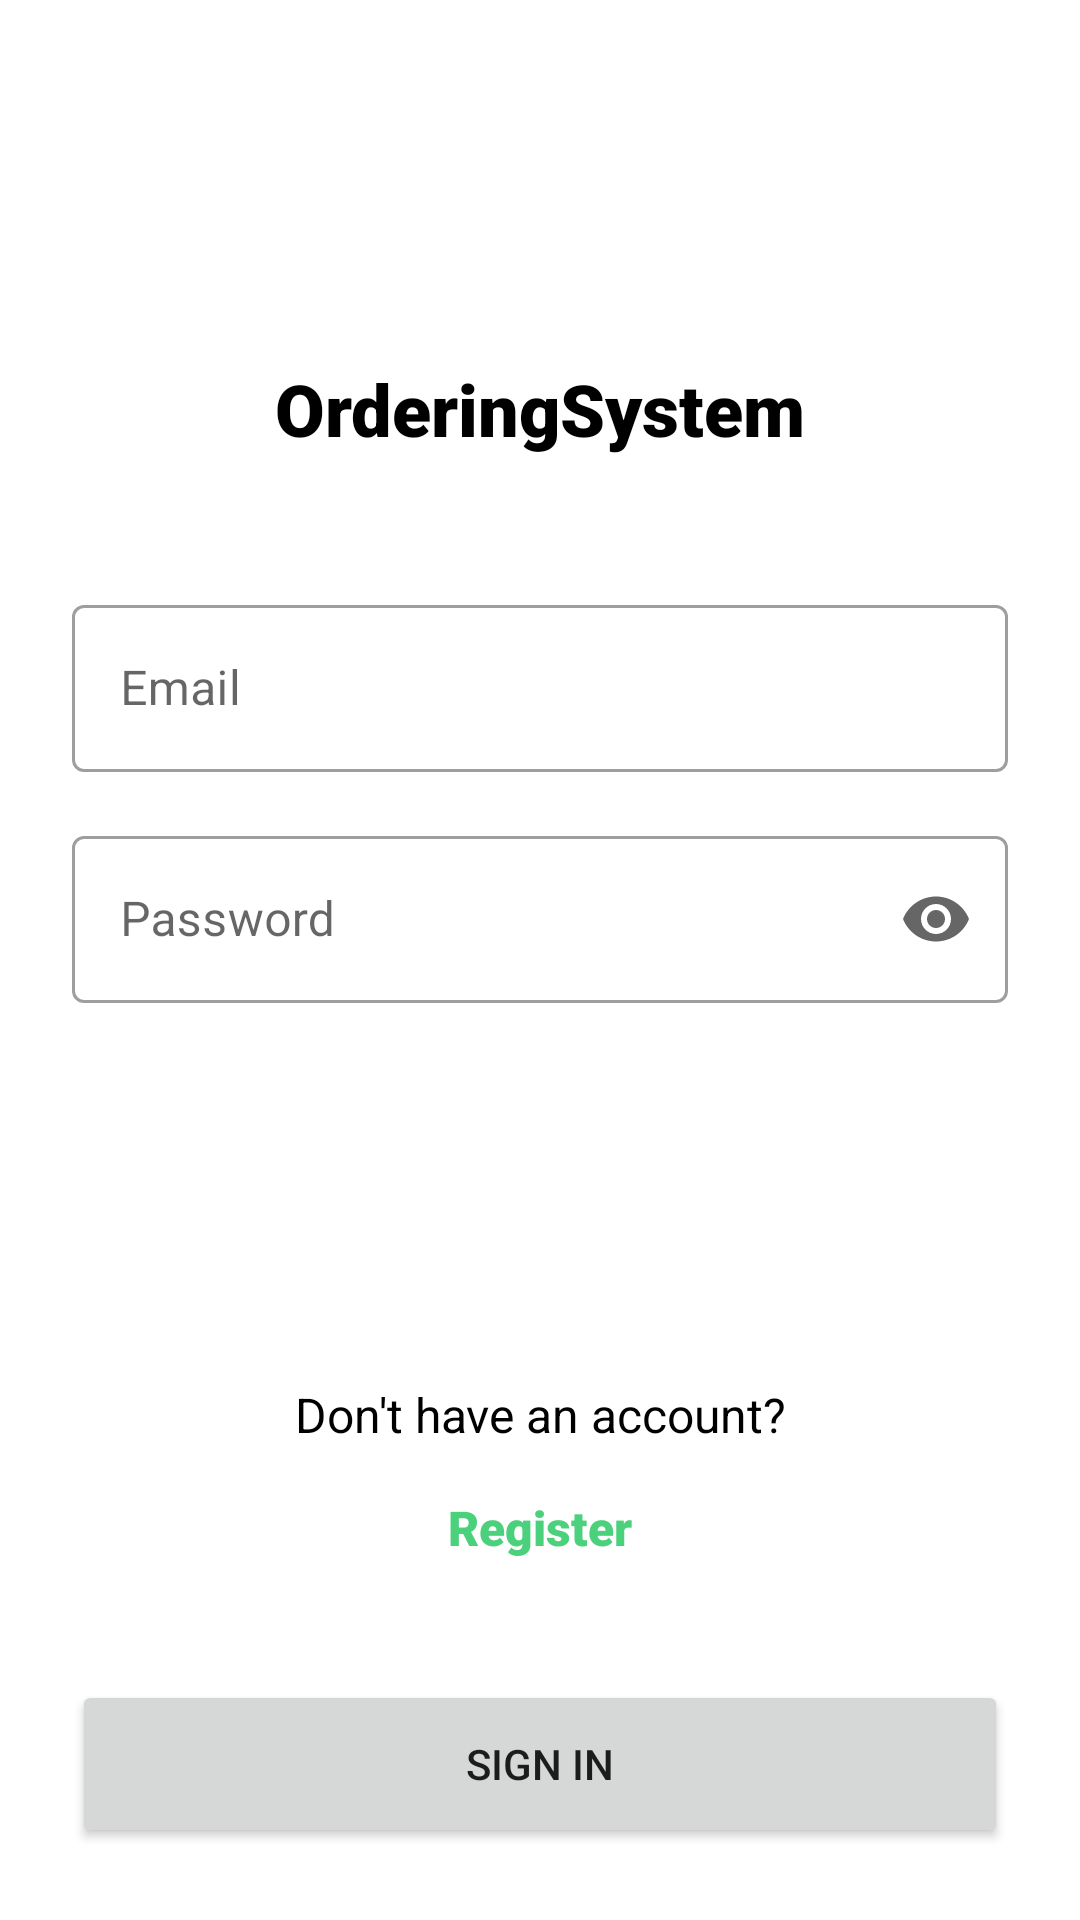

Android layout source for this screen:
<!-- AndroidManifest.xml: application theme Theme.OrderingSystem -->
<!-- res/layout/activity_sign_in.xml -->
<?xml version="1.0" encoding="utf-8"?>
<androidx.constraintlayout.widget.ConstraintLayout
        xmlns:android="http://schemas.android.com/apk/res/android"
        xmlns:tools="http://schemas.android.com/tools"
        xmlns:app="http://schemas.android.com/apk/res-auto"
        android:layout_width="match_parent"
        android:layout_height="match_parent"
        tools:context=".view.ui.SignInActivity">

        <TextView
                android:id="@+id/appname"
                android:layout_width="wrap_content"
                android:layout_height="wrap_content"
                android:text="@string/app_name"
                android:layout_marginTop="120dp"
                android:layout_gravity="center"
                style="@style/HeaderTextStyle"
                app:layout_constraintLeft_toLeftOf="parent"
                app:layout_constraintRight_toRightOf="parent"
                app:layout_constraintTop_toTopOf="parent"/>

        <com.google.android.material.textfield.TextInputLayout
                android:id="@+id/editTextEmailContainer"
                android:layout_width="match_parent"
                android:layout_height="wrap_content"
                android:hint="Email"
                android:layout_marginTop="44dp"
                android:layout_marginStart="24dp"
                android:layout_marginEnd="24dp"
                app:endIconMode="clear_text"
                app:layout_constraintTop_toBottomOf="@id/appname"
                style="@style/Widget.MaterialComponents.TextInputLayout.OutlinedBox">

            <com.google.android.material.textfield.TextInputEditText
                    android:id="@+id/editTextEmail"
                    android:layout_width="match_parent"
                    android:layout_height="wrap_content"
                    android:inputType="textEmailAddress"/>

        </com.google.android.material.textfield.TextInputLayout>

        <com.google.android.material.textfield.TextInputLayout
                android:id="@+id/editTextPasswordContainer"
                android:layout_width="match_parent"
                android:layout_height="wrap_content"
                android:hint="Password"
                android:layout_marginTop="16dp"
                android:layout_marginStart="24dp"
                android:layout_marginEnd="24dp"
                app:endIconMode="password_toggle"
                app:layout_constraintTop_toBottomOf="@id/editTextEmailContainer"
                style="@style/Widget.MaterialComponents.TextInputLayout.OutlinedBox">

            <com.google.android.material.textfield.TextInputEditText
                    android:id="@+id/editTextPassword"
                    android:layout_width="match_parent"
                    android:layout_height="wrap_content"
                    android:inputType="textPassword"/>

        </com.google.android.material.textfield.TextInputLayout>

        <TextView
                android:id="@+id/register"
                android:layout_width="wrap_content"
                android:layout_height="wrap_content"
                android:text="Don't have an account?"
                style="@style/NormalTextStyle"
                app:layout_constraintBottom_toTopOf="@id/buttonSignUp"
                app:layout_constraintLeft_toLeftOf="parent"
                app:layout_constraintRight_toRightOf="parent"/>

        <TextView
                android:id="@+id/buttonSignUp"
                android:layout_width="wrap_content"
                android:layout_height="wrap_content"
                android:text="Register"
                android:textStyle="bold"
                android:padding="16dp"
                android:layout_marginBottom="24dp"
                style="@style/TextButton"
                app:layout_constraintBottom_toTopOf="@id/buttonSignIn"
                app:layout_constraintLeft_toLeftOf="parent"
                app:layout_constraintRight_toRightOf="parent"/>

        <Button
                android:id="@+id/buttonSignIn"
                android:layout_width="0dp"
                android:layout_height="?actionBarSize"
                android:layout_gravity="center_horizontal"
                android:layout_margin="24dp"
                android:text="Sign In"
                app:layout_constraintLeft_toLeftOf="parent"
                app:layout_constraintRight_toRightOf="parent"
                app:layout_constraintBottom_toBottomOf="parent"/>

</androidx.constraintlayout.widget.ConstraintLayout>
<!-- resources referenced by this layout -->
<resources>
  <string name="app_name">OrderingSystem</string>
  <style name="HeaderTextStyle">
          <item name="fontFamily">sans-serif-black</item>
          <item name="android:textStyle">bold</item>
          <item name="android:textSize">24sp</item>
          <item name="android:textColor">@color/black</item>
      </style>
  <style name="NormalTextStyle">
          <item name="fontFamily">sans-serif</item>
          <item name="android:textSize">16sp</item>
          <item name="android:textColor">@color/black</item>
      </style>
  <style name="TextButton">
          <item name="fontFamily">sans-serif-black</item>
          <item name="android:textSize">16sp</item>
          <item name="android:textColor">@color/purple_500</item>
      </style>
  <style name="Theme.OrderingSystem" parent="Theme.MaterialComponents.DayNight.DarkActionBar">
          
          <item name="colorPrimary">@color/purple_500</item>
          <item name="colorPrimaryVariant">@color/purple_700</item>
          <item name="colorOnPrimary">@color/white</item>
          
          <item name="colorSecondary">@color/teal_200</item>
          <item name="colorSecondaryVariant">@color/teal_700</item>
          <item name="colorOnSecondary">@color/black</item>
          
          <item name="android:statusBarColor">?attr/colorPrimaryVariant</item>
          
      </style>
  <color name="black">#FF000000</color>
  <color name="purple_500">#FF4BD17C</color>
  <color name="purple_700">#FF3AC06B</color>
  <color name="white">#FFFFFFFF</color>
  <color name="teal_200">#FF03DAC5</color>
  <color name="teal_700">#FF018786</color>
</resources>
